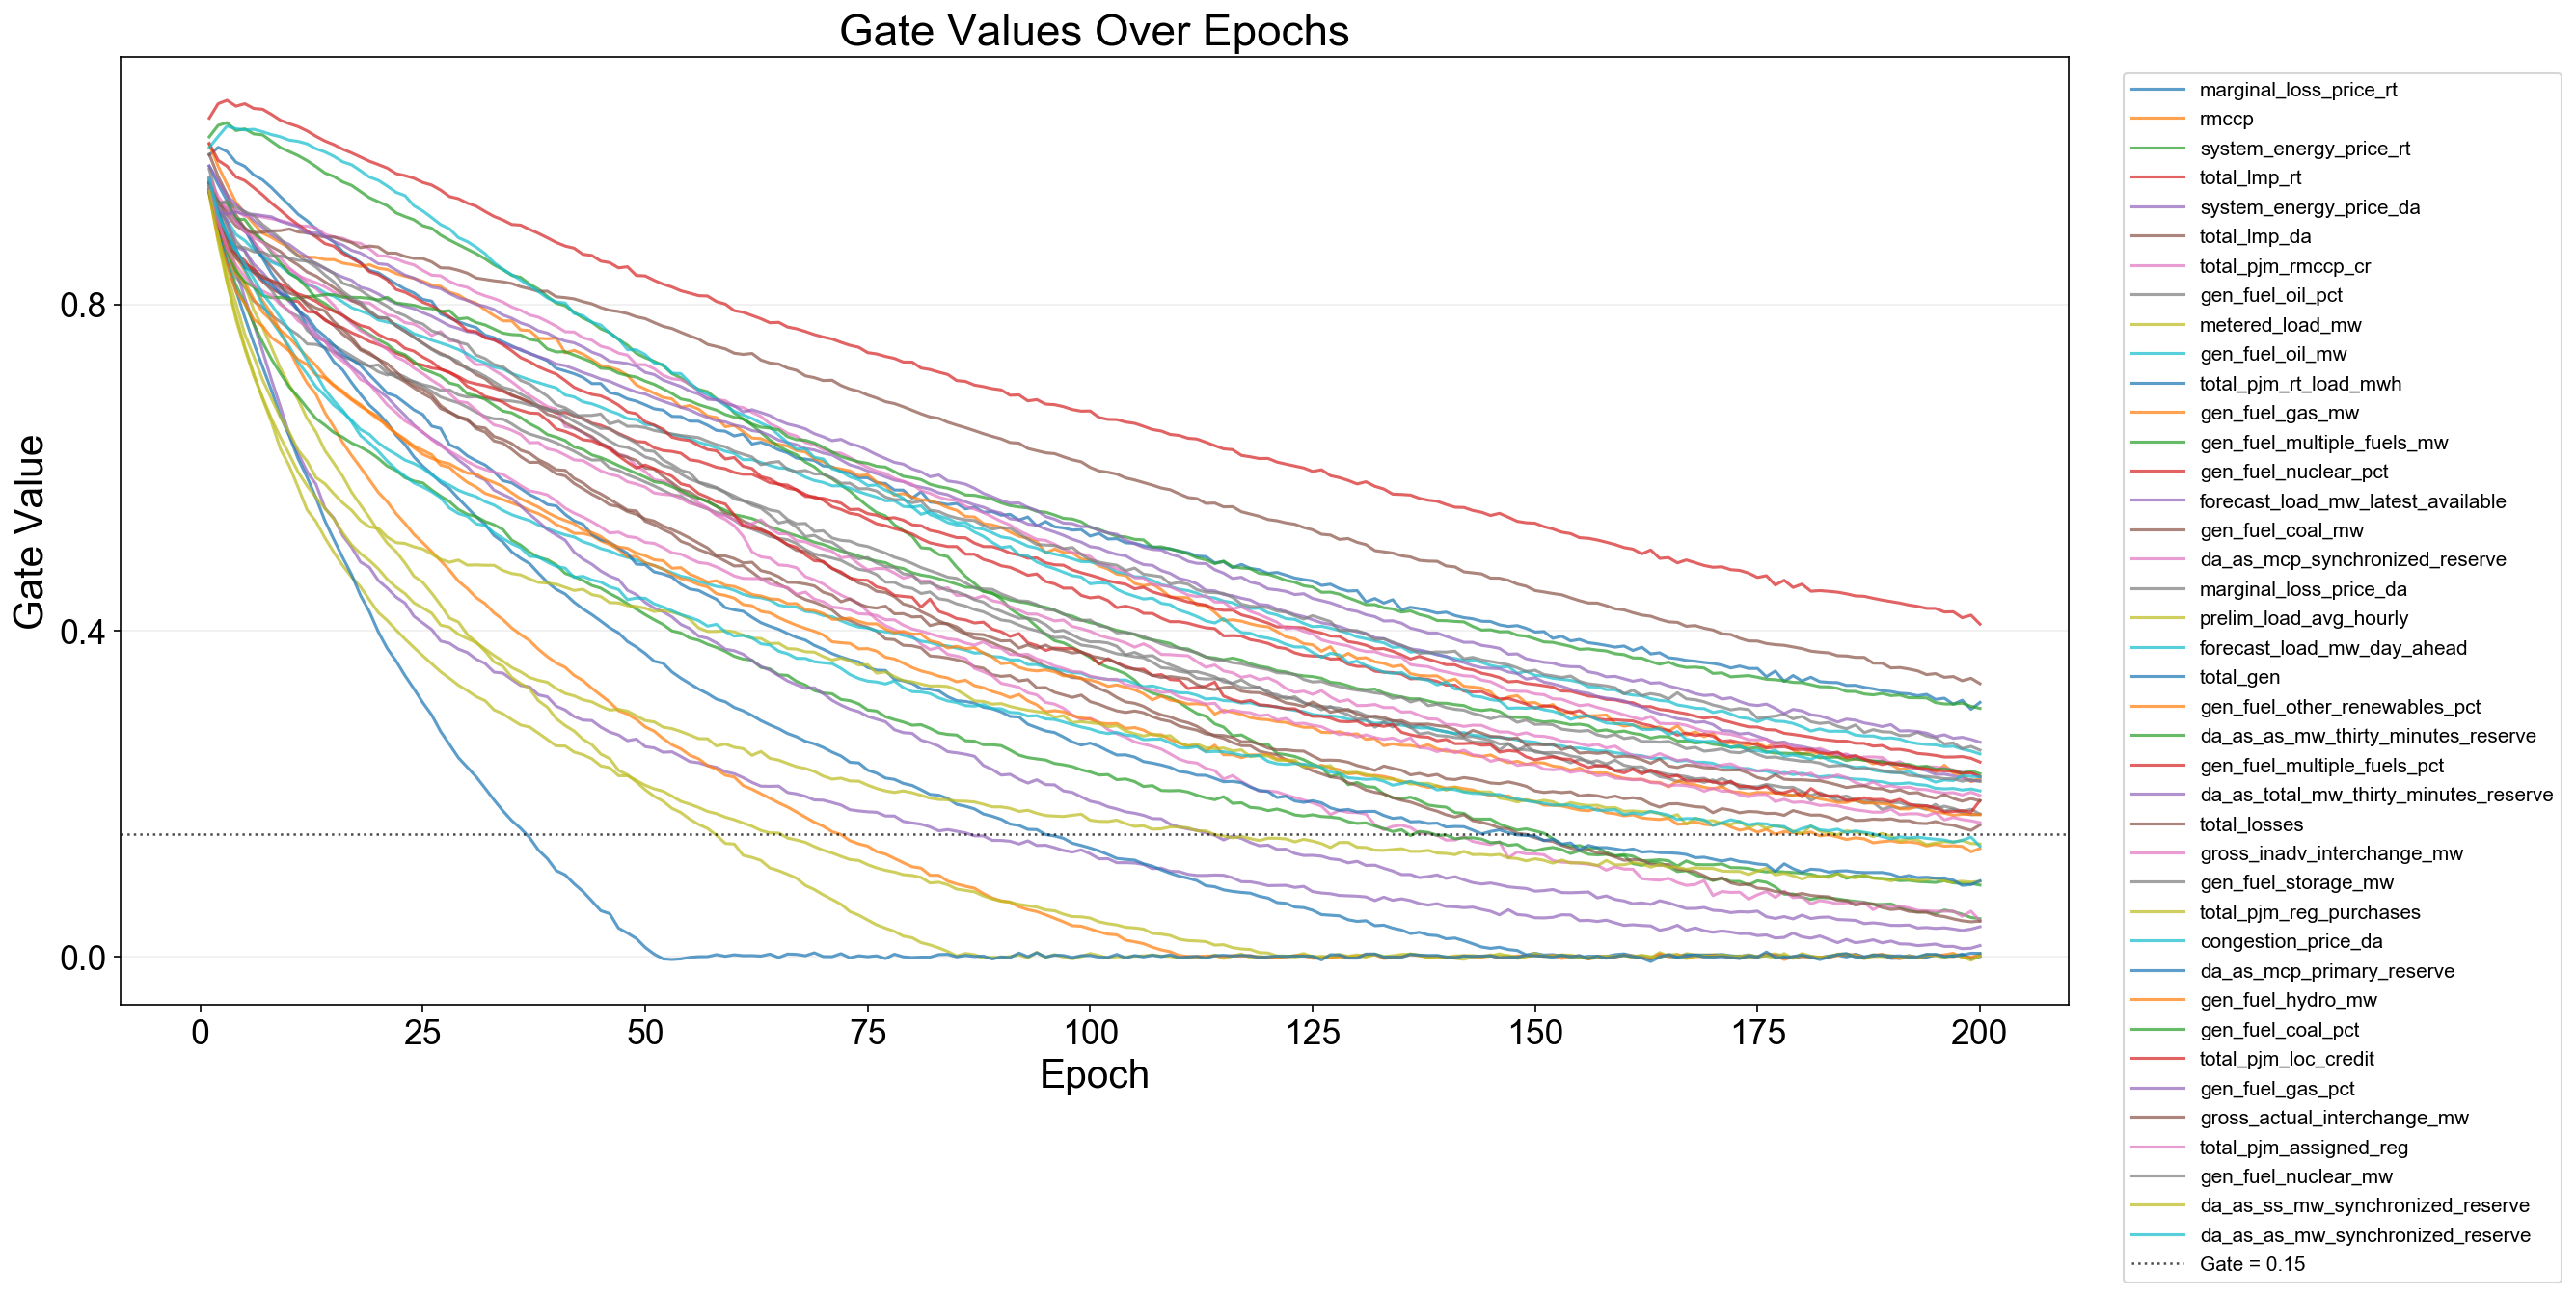

The table this chart was drawn from, first rows:
epoch, feature_index, feature, gate
1, 1, marginal_loss_price_rt, 0.9834
1, 2, rmccp, 0.9961
1, 3, system_energy_price_rt, 1.006
1, 4, total_lmp_rt, 1.029
1, 5, system_energy_price_da, 0.9513
1, 6, total_lmp_da, 0.9844
1, 7, total_pjm_rmccp_cr, 0.9564
1, 8, gen_fuel_oil_pct, 0.9422
1, 9, metered_load_mw, 0.9548
1, 10, gen_fuel_oil_mw, 0.9517
1, 11, total_pjm_rt_load_mwh, 0.9696
1, 12, gen_fuel_gas_mw, 0.948
1, 13, gen_fuel_multiple_fuels_mw, 0.9373
1, 14, gen_fuel_nuclear_pct, 0.939
1, 15, forecast_load_mw_latest_available, 0.97
1, 16, gen_fuel_coal_mw, 0.9491
1, 17, da_as_mcp_synchronized_reserve, 0.9509
1, 18, marginal_loss_price_da, 0.9659
1, 19, prelim_load_avg_hourly, 0.9351
1, 20, forecast_load_mw_day_ahead, 0.9417
1, 21, total_gen, 0.94
1, 22, gen_fuel_other_renewables_pct, 0.9367
1, 23, da_as_as_mw_thirty_minutes_reserve, 0.9475
1, 24, gen_fuel_multiple_fuels_pct, 0.9976
1, 25, da_as_total_mw_thirty_minutes_reserve, 0.9535
1, 26, total_losses, 0.9498
1, 27, gross_inadv_interchange_mw, 0.9555
1, 28, gen_fuel_storage_mw, 0.9446
1, 29, total_pjm_reg_purchases, 0.9401
1, 30, congestion_price_da, 0.9926
1, 31, da_as_mcp_primary_reserve, 0.9478
1, 32, gen_fuel_hydro_mw, 0.9448
1, 33, gen_fuel_coal_pct, 0.9368
1, 34, total_pjm_loc_credit, 0.9392
1, 35, gen_fuel_gas_pct, 0.9386
1, 36, gross_actual_interchange_mw, 0.941
1, 37, total_pjm_assigned_reg, 0.9432
1, 38, gen_fuel_nuclear_mw, 0.9453
1, 39, da_as_ss_mw_synchronized_reserve, 0.9391
1, 40, da_as_as_mw_synchronized_reserve, 0.9548
2, 1, marginal_loss_price_rt, 0.9928
2, 2, rmccp, 0.9697
2, 3, system_energy_price_rt, 1.02
2, 4, total_lmp_rt, 1.046
2, 5, system_energy_price_da, 0.9122
2, 6, total_lmp_da, 0.957
2, 7, total_pjm_rmccp_cr, 0.9266
2, 8, gen_fuel_oil_pct, 0.8935
2, 9, metered_load_mw, 0.9118
2, 10, gen_fuel_oil_mw, 0.917
2, 11, total_pjm_rt_load_mwh, 0.9474
2, 12, gen_fuel_gas_mw, 0.9023
2, 13, gen_fuel_multiple_fuels_mw, 0.8849
2, 14, gen_fuel_nuclear_pct, 0.8975
2, 15, forecast_load_mw_latest_available, 0.9514
2, 16, gen_fuel_coal_mw, 0.9268
2, 17, da_as_mcp_synchronized_reserve, 0.9238
2, 18, marginal_loss_price_da, 0.9267
2, 19, prelim_load_avg_hourly, 0.8771
2, 20, forecast_load_mw_day_ahead, 0.9122
... 7,940 more rows
